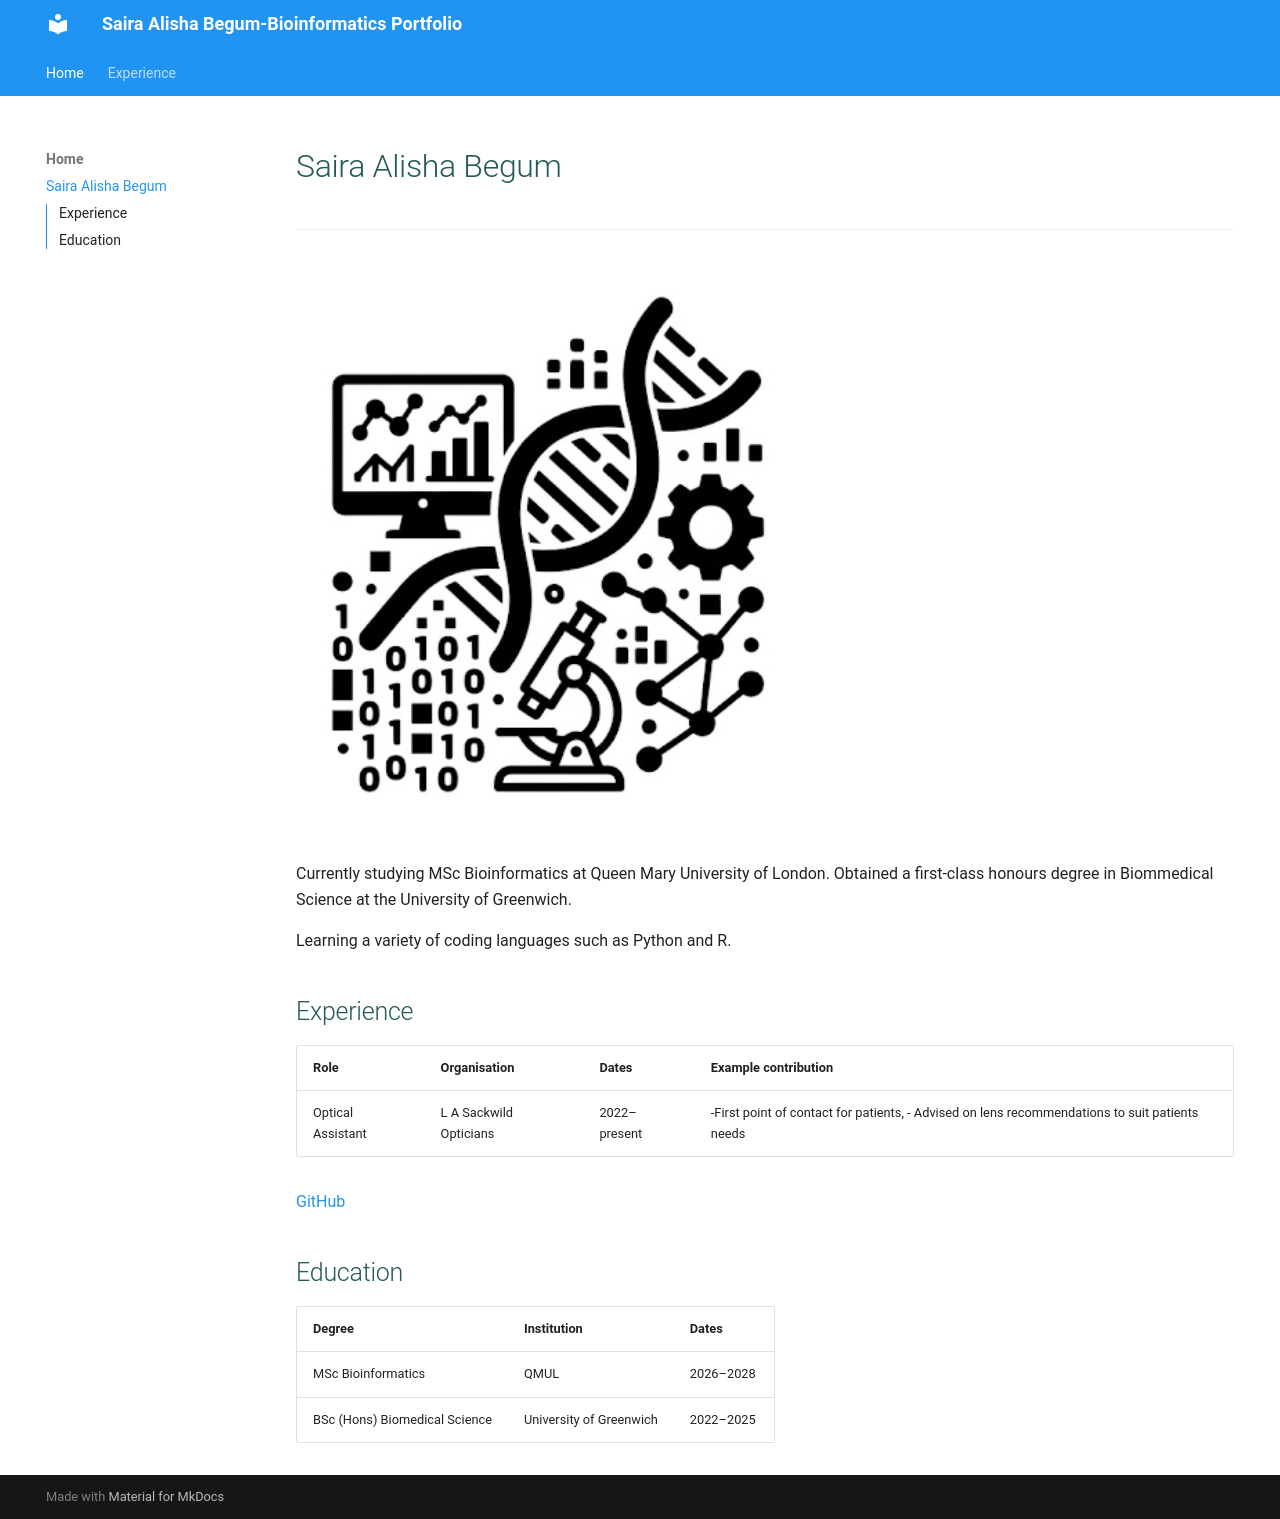

repository: saira0-o/BIO722P_Example_Portfolio_Website · page: index.html · generator: mkdocs

# Saira Alisha Begum
-------

![Placeholder portrait](./img/Placeholder.png)

Currently studying MSc Bioinformatics at Queen Mary University of London. Obtained a first-class honours degree in Biommedical Science at the University of Greenwich. 

Learning a variety of coding languages such as Python and R.


## Experience 

| Role | Organisation | Dates | Example contribution |
| --- | --- | --- | --- |
|Optical Assistant | L A Sackwild Opticians | 2022–present | -First point of contact for patients, - Advised on lens recommendations to suit patients needs|

[GitHub](https://github.com/saira0-o)

## Education 

| Degree | Institution | Dates | 
| --- | --- | --- |
| MSc Bioinformatics  | QMUL | 2026–2028 |
| BSc (Hons) Biomedical Science | University of Greenwich | 2022–2025 |
